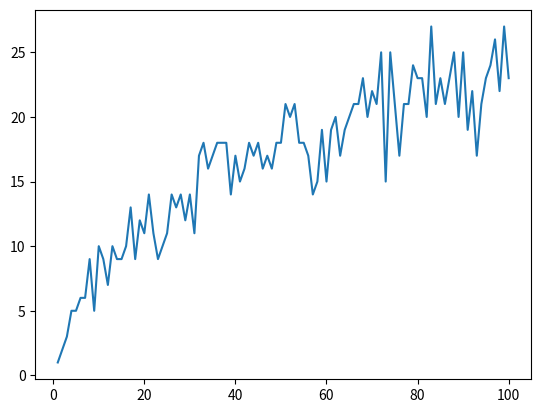

Write the Python code that produced this figure.
import matplotlib.pyplot as plt
import numpy as np
import random

def binary_search(arr, low, high, x):
    global count
    if high >= low:
        mid = (high + low) // 2
        if arr[mid] == x:
            count+=1
            return mid
        elif arr[mid] > x:
            count+=1
            return binary_search(arr, low, mid - 1, x)
        else:
            count+=1
            return binary_search(arr, mid + 1, high, x)
    else:
        return -1


def fun_with_logn(x):
  arr=list(range(x))
  ele=random.randint(0, x)
  binary_search(arr, 0, x-1, ele)

def rec3(x):
  global count
  if x==0:
    pass
  else:
    fun_with_logn(x)
    rec3(int(x/2))



arr=np.array(range(1,101))
c_array=[]
for i in range(len(arr)):
  count=0
  rec3(arr[i])
  c_array.append(count)
c_array=np.array(c_array)
plt.plot(arr, c_array)
plt.show()